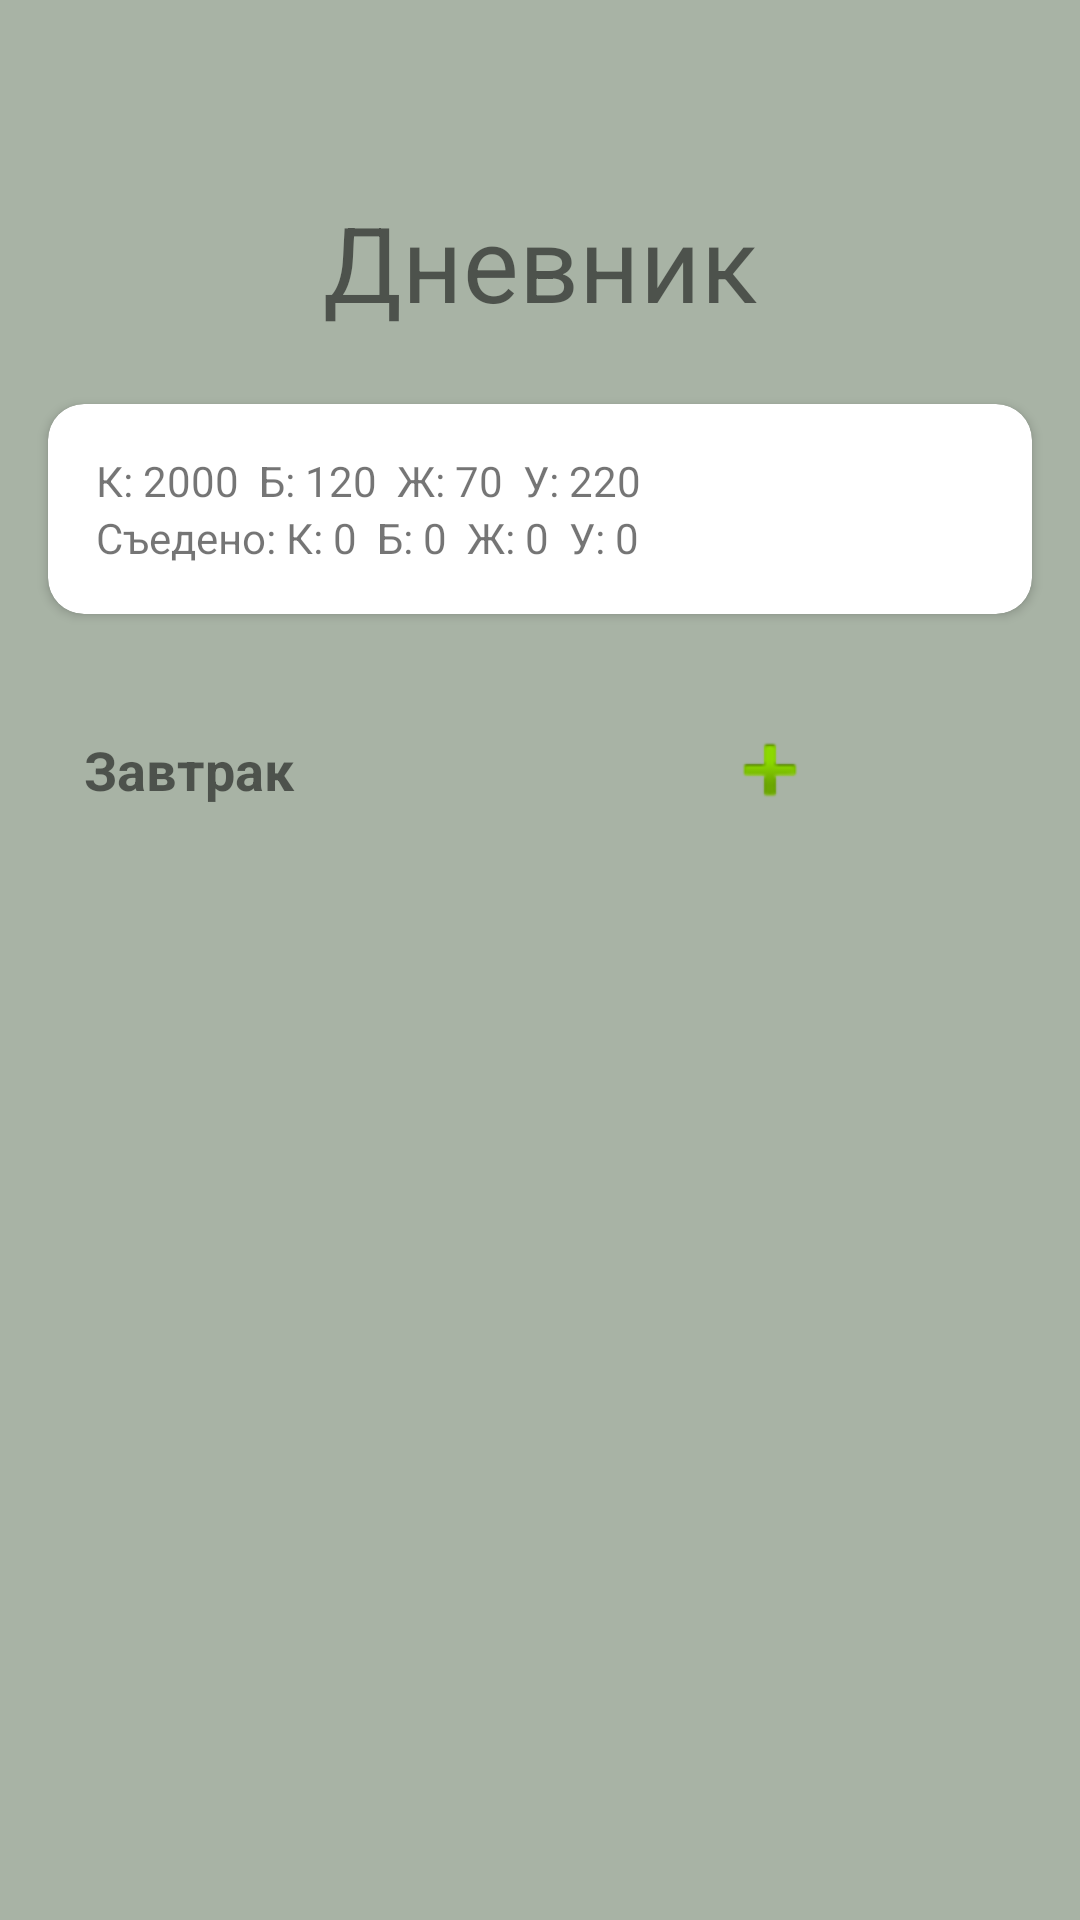

This screen was rendered from an Android layout file. Write that file and the resources it references.
<!-- AndroidManifest.xml: application theme Theme.MyEaty -->
<!-- res/layout/activity_dnevnik.xml -->
<?xml version="1.0" encoding="utf-8"?>
<androidx.constraintlayout.widget.ConstraintLayout xmlns:android="http://schemas.android.com/apk/res/android"
    xmlns:app="http://schemas.android.com/apk/res-auto"
    xmlns:tools="http://schemas.android.com/tools"
    android:id="@+id/main"
    android:layout_width="match_parent"
    android:layout_height="match_parent"
    android:background="#A8B3A5"
    tools:context=".DnevnikActivity">

    
    <TextView
        android:id="@+id/txt_dnevnik"
        android:layout_width="wrap_content"
        android:layout_height="wrap_content"
        android:text="Дневник"
        android:textSize="17pt"
        app:layout_constraintTop_toTopOf="parent"
        app:layout_constraintStart_toStartOf="parent"
        app:layout_constraintEnd_toEndOf="parent"
        android:layout_marginTop="64dp" />

    
    <androidx.cardview.widget.CardView
        android:id="@+id/kbju_card"
        android:layout_width="0dp"
        android:layout_height="wrap_content"
        app:cardCornerRadius="12dp"
        android:layout_marginTop="24dp"
        android:layout_marginStart="16dp"
        android:layout_marginEnd="16dp"
        app:layout_constraintTop_toBottomOf="@id/txt_dnevnik"
        app:layout_constraintStart_toStartOf="parent"
        app:layout_constraintEnd_toEndOf="parent">

        <LinearLayout
            android:layout_width="match_parent"
            android:layout_height="wrap_content"
            android:orientation="vertical"
            android:padding="16dp">

            <TextView
                android:layout_width="wrap_content"
                android:layout_height="wrap_content"
                android:text="К: 2000  Б: 120  Ж: 70  У: 220" />

            <TextView
                android:layout_width="wrap_content"
                android:layout_height="wrap_content"
                android:text="Съедено: К: 0  Б: 0  Ж: 0  У: 0" />
        </LinearLayout>
    </androidx.cardview.widget.CardView>

    
    <LinearLayout
        android:id="@+id/layout_breakfast_block"
        android:layout_width="0dp"
        android:layout_height="wrap_content"
        android:orientation="vertical"
        android:background="@drawable/bg_light_box"
        android:padding="12dp"
        android:layout_marginTop="16dp"
        android:layout_marginStart="16dp"
        android:layout_marginEnd="16dp"
        app:layout_constraintTop_toBottomOf="@id/kbju_card"
        app:layout_constraintStart_toStartOf="parent"
        app:layout_constraintEnd_toEndOf="parent">

        
        <LinearLayout
            android:layout_width="match_parent"
            android:layout_height="wrap_content"
            android:orientation="horizontal"
            android:gravity="center_vertical"
            android:weightSum="1">

            <TextView
                android:id="@+id/label_breakfast"
                android:layout_width="0dp"
                android:layout_height="wrap_content"
                android:layout_weight="0.8"
                android:text="Завтрак"
                android:textSize="18sp"
                android:textStyle="bold" />

            <ImageButton
                android:id="@+id/btn_add_breakfast"
                android:layout_width="48dp"
                android:layout_height="48dp"
                android:layout_gravity="end"
                android:background="@drawable/bg_circle_button"
                android:src="@android:drawable/ic_input_add"
                android:contentDescription="Добавить продукт"
                android:padding="8dp"
                android:scaleType="centerInside" />
        </LinearLayout>

        
        <LinearLayout
            android:id="@+id/breakfast_container"
            android:layout_width="match_parent"
            android:layout_height="wrap_content"
            android:orientation="vertical"
            android:layout_marginTop="8dp"/>
    </LinearLayout>

</androidx.constraintlayout.widget.ConstraintLayout>
<!-- resources referenced by this layout -->
<resources>
  <style name="Theme.MyEaty" parent="Theme.MaterialComponents.DayNight.DarkActionBar">
          
          <item name="colorPrimary">@color/purple_500</item>
          <item name="colorPrimaryVariant">@color/purple_700</item>
          <item name="colorOnPrimary">@color/white</item>
          
          <item name="colorSecondary">@color/teal_200</item>
          <item name="colorSecondaryVariant">@color/teal_700</item>
          <item name="colorOnSecondary">@color/black</item>
          
          <item name="android:statusBarColor">?attr/colorPrimaryVariant</item>
          
      </style>
  <color name="purple_500">#FF6200EE</color>
  <color name="purple_700">#FF3700B3</color>
  <color name="white">#FFFFFFFF</color>
  <color name="teal_200">#FF03DAC5</color>
  <color name="teal_700">#FF018786</color>
  <color name="black">#FF000000</color>
</resources>
